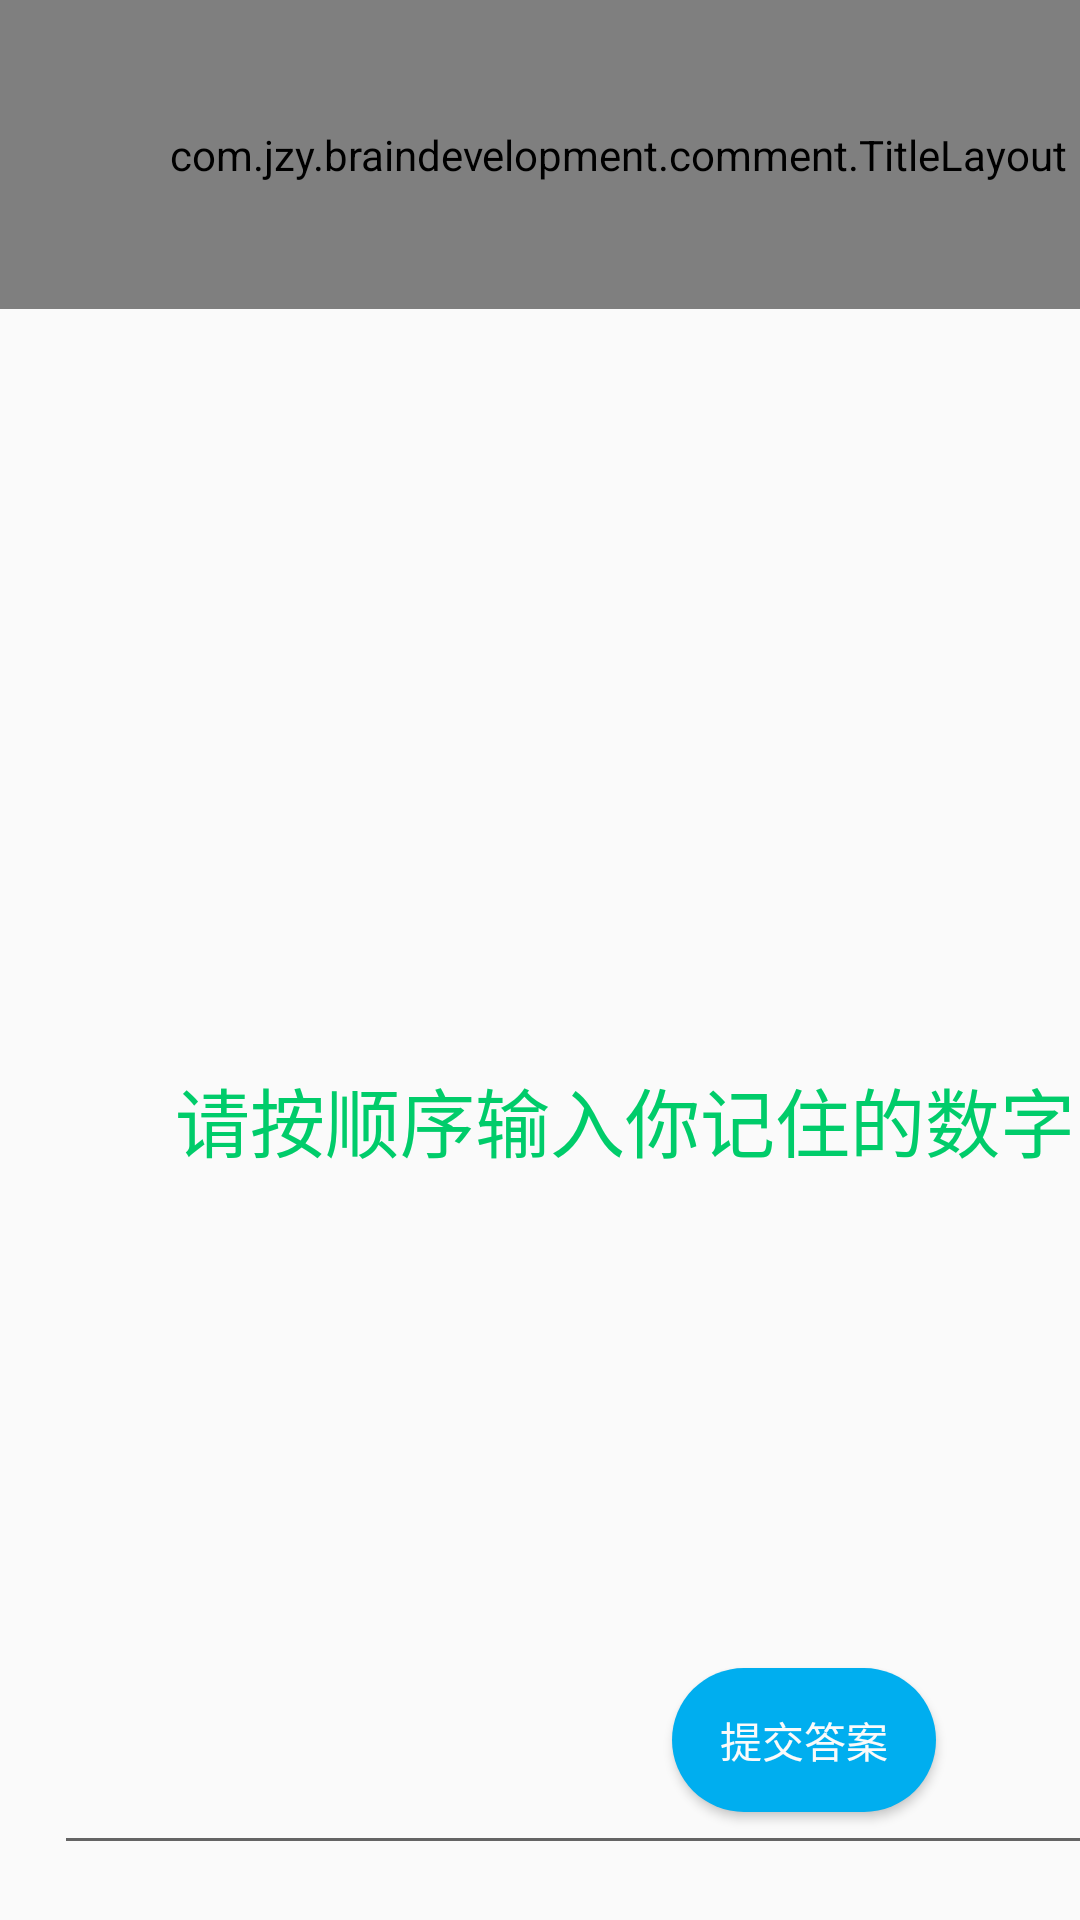

This screen was rendered from an Android layout file. Write that file and the resources it references.
<!-- AndroidManifest.xml: application theme AppTheme -->
<!-- res/layout/activity_exam.xml -->
<?xml version="1.0" encoding="utf-8"?>
<android.support.constraint.ConstraintLayout xmlns:android="http://schemas.android.com/apk/res/android"
    xmlns:app="http://schemas.android.com/apk/res-auto"
    xmlns:tools="http://schemas.android.com/tools"
    android:layout_width="match_parent"
    android:layout_height="match_parent"
    tools:context=".game.activity.ExamActivity">

    <com.jzy.braindevelopment.comment.TitleLayout
        android:id="@+id/titleLayout"
        android:layout_width="412dp"
        android:layout_height="103dp"
        app:layout_constraintLeft_toLeftOf="parent"
        app:layout_constraintTop_toTopOf="parent" />

    <LinearLayout
        android:id="@+id/MyTable"
        android:layout_width="0dp"
        android:layout_height="500dp"
        android:orientation="vertical"
        app:layout_constraintBottom_toBottomOf="parent"
        app:layout_constraintEnd_toEndOf="parent"
        app:layout_constraintHorizontal_bias="1.0"
        app:layout_constraintStart_toStartOf="parent"
        app:layout_constraintTop_toBottomOf="@+id/titleLayout">

        <EditText
            android:id="@+id/exame_txt"
            android:layout_width="381dp"
            android:layout_height="500dp"
            android:layout_marginLeft="18dp"
            android:hint="请按顺序输入你记住的数字"
            android:textAlignment="center"
            android:textColorHint="#00CC6A"
            android:textSize="25dp" />
    </LinearLayout>

    <Button
        android:id="@+id/exam_OK"
        android:layout_width="wrap_content"
        android:layout_height="wrap_content"
        android:layout_marginRight="48dp"
        android:layout_marginBottom="36dp"
        android:background="@drawable/round_editstyle"
        android:text="提交答案"
        android:textColor="#FAFAFA"
        app:layout_constraintBottom_toBottomOf="parent"
        app:layout_constraintRight_toRightOf="parent" />
</android.support.constraint.ConstraintLayout>
<!-- resources referenced by this layout -->
<resources>
  <!-- drawable round_editstyle (drawable) -->
  <?xml version="1.0" encoding="utf-8"?>
  <shape xmlns:android="http://schemas.android.com/apk/res/android"
      android:padding="10dp"
      android:shape="rectangle" >
      <solid android:color="#00AEEF" />
  
      <corners
          android:bottomLeftRadius="30dp"
          android:bottomRightRadius="30dp"
          android:topLeftRadius="30dp"
          android:topRightRadius="30dp" />
  </shape>
  <style name="AppTheme" parent="Theme.AppCompat.Light.DarkActionBar">
          
          <item name="colorPrimary">@color/colorPrimary</item>
          <item name="colorPrimaryDark">@color/colorPrimaryDark</item>
          <item name="colorAccent">@color/colorAccent</item>
          <item name="windowActionBar">false</item>
          <item name="windowNoTitle">true</item>
          <item name="android:windowActionBar">false</item>
          <item name="android:windowNoTitle">true</item>
      </style>
  <color name="colorPrimary">#008577</color>
  <color name="colorPrimaryDark">#00574B</color>
  <color name="colorAccent">#D81B60</color>
</resources>
